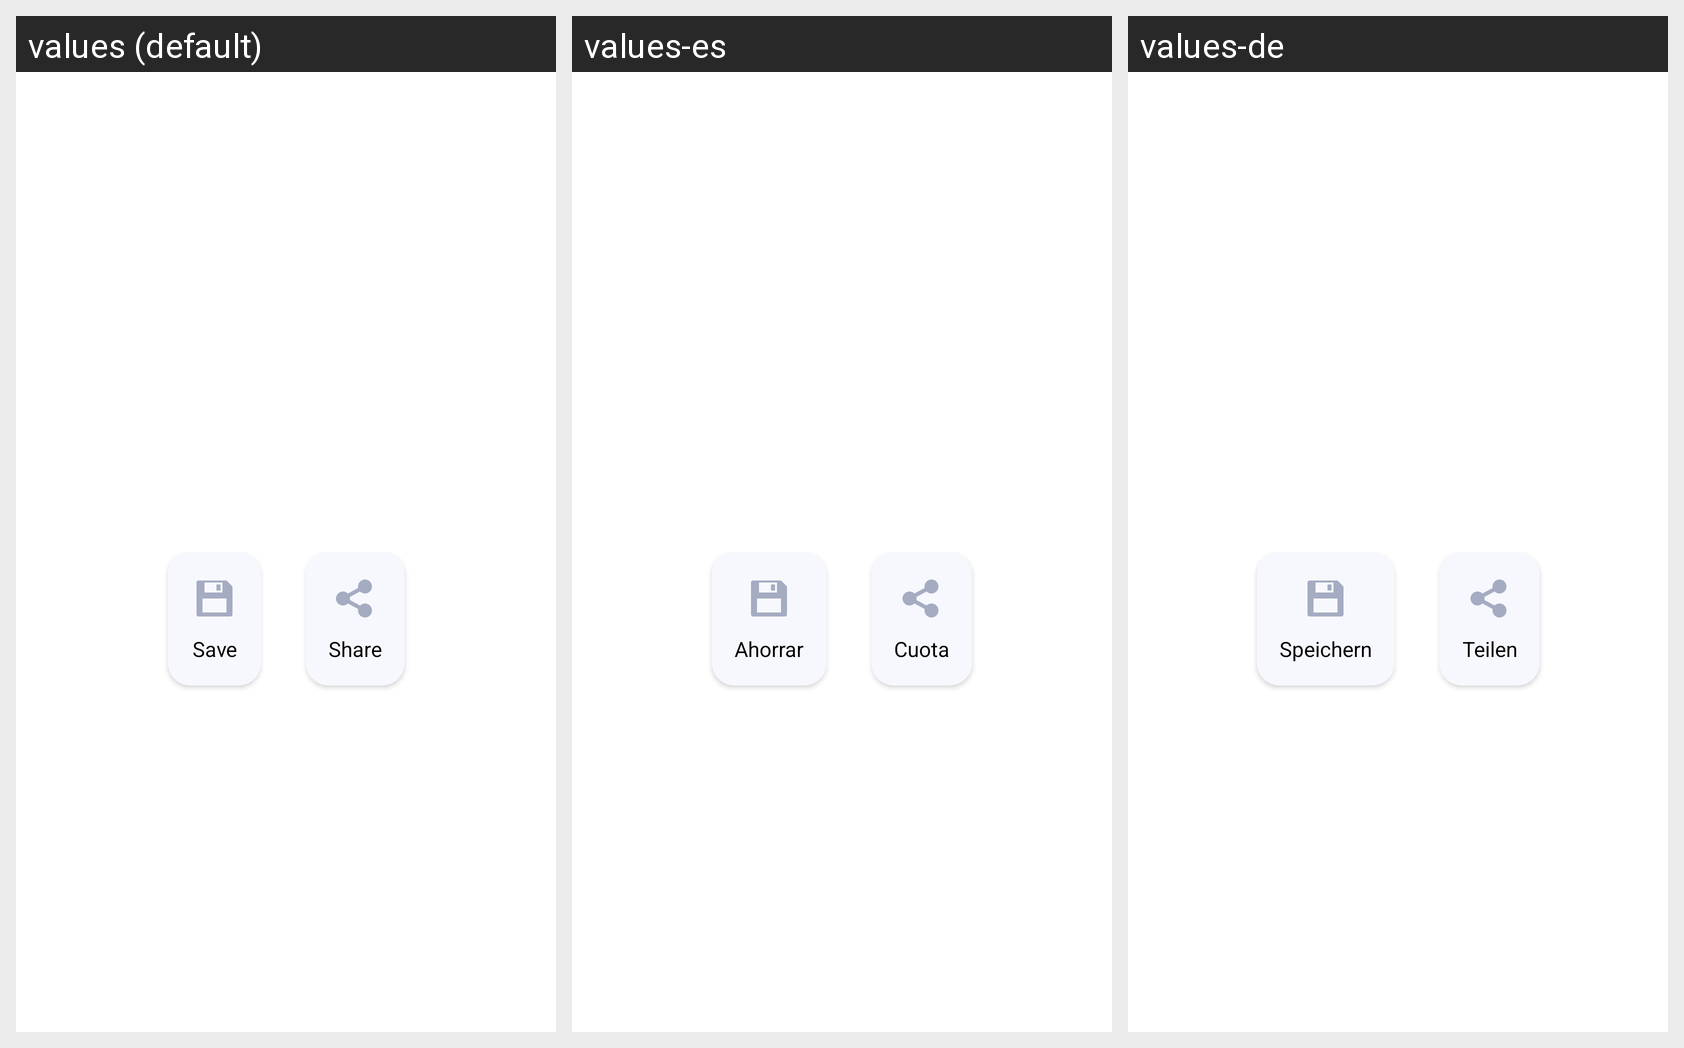

Strings drawn on this Android screen and how each of the app's shown locales translates them:
Android screen res/layout/fragment_style_preview.xml rendered under 3 locales, left to right: values (default), values-es, values-de. Device: Nexus 5 (rendered at 1080×1920; each locale shown at half size, 540×960, under a caption strip naming it); theme Theme.QRScanner.
Other locales in the repository, not shown: values-fr, values-pt, values-ru.
Strings drawn on this screen, with the default value and each locale's value (text and hints the layout hard-codes, and strings that could not be matched under every locale, appear in the picture but are not listed):

save
  values: Save
  values-es: Ahorrar
  values-de: Speichern

share
  values: Share
  values-es: Cuota
  values-de: Teilen
